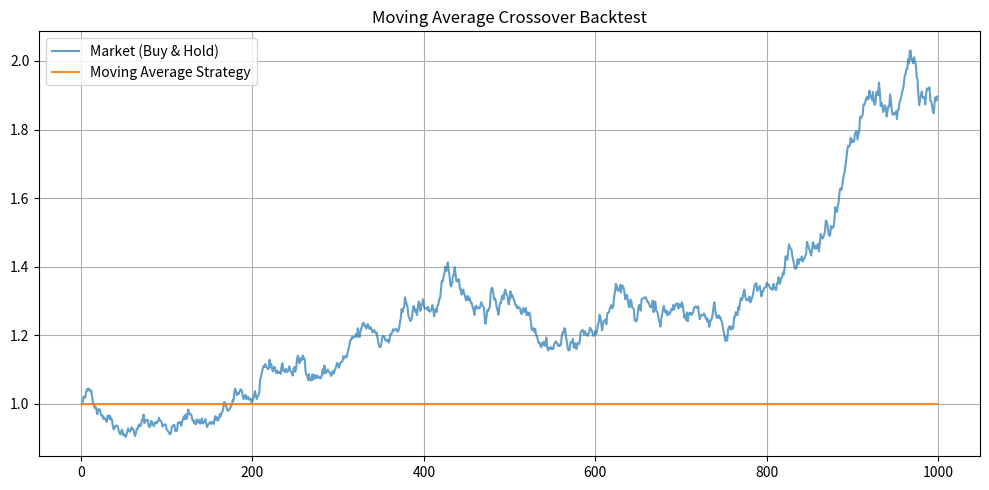

Write the Python code that produced this figure.
import pandas as pd
import numpy as np
import matplotlib.pyplot as plt

# --- Load or Simulate Data ---
def generate_fake_data(size=1000, seed=42):
    np.random.seed(seed)
    returns = np.random.normal(loc=0.0005, scale=0.01, size=size)
    prices = 100 * (1 + returns).cumprod()
    return pd.Series(prices, name='Close')

data = generate_fake_data()
df = pd.DataFrame(data)

# --- Parameters ---
short_window = 50
long_window = 200
initial_cash = 100000

# --- Strategy Logic ---
df['SMA50'] = df['Close'].rolling(window=short_window).mean()
df['SMA200'] = df['Close'].rolling(window=long_window).mean()

df['Signal'] = 0
df['Signal'][short_window:] = np.where(
    df['SMA50'][short_window:] > df['SMA200'][short_window:], 1, 0
)
df['Position'] = df['Signal'].diff()

# --- Backtesting ---
df['Daily Return'] = df['Close'].pct_change()
df['Strategy Return'] = df['Signal'].shift(1) * df['Daily Return']

df['Cumulative Market'] = (1 + df['Daily Return']).cumprod()
df['Cumulative Strategy'] = (1 + df['Strategy Return']).cumprod()

# --- Performance Metrics ---
def calculate_sharpe(returns, risk_free_rate=0.0):
    excess_returns = returns - risk_free_rate / 252
    return np.sqrt(252) * excess_returns.mean() / excess_returns.std()

sharpe_ratio = calculate_sharpe(df['Strategy Return'].dropna())
print(f"Sharpe Ratio: {sharpe_ratio:.2f}")

# --- Plotting ---
plt.figure(figsize=(10, 5))
plt.plot(df['Cumulative Market'], label='Market (Buy & Hold)', alpha=0.7)
plt.plot(df['Cumulative Strategy'], label='Moving Average Strategy', alpha=0.9)
plt.title('Moving Average Crossover Backtest')
plt.legend()
plt.grid(True)
plt.tight_layout()
plt.show()
